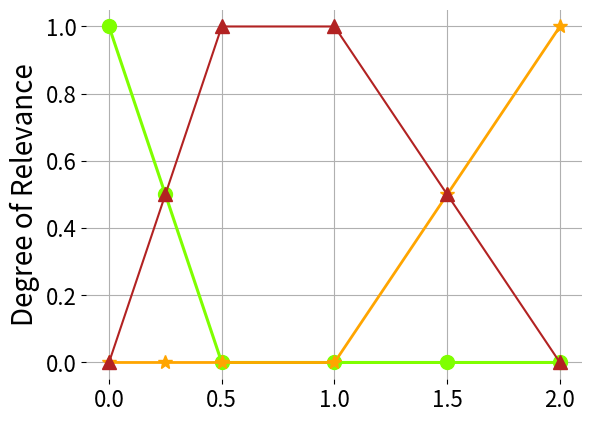

The script that saved this image:
import matplotlib.pyplot as plt
import matplotlib

fig, ax = plt.subplots()
line, = ax.plot([], [])
ax.grid()

plt.plot([0, 0.25, 0.5, 1, 1.5, 2.0], [1, 0.5, 0, 0, 0, 0], color='chartreuse', marker='o', linewidth=2.2, markersize=10)
plt.plot([0, 0.25, 0.5, 1, 1.5, 2.0], [0, 0, 0, 0, 0.5, 1], color='orange', marker='*', linewidth=2, markersize=10)
plt.plot([0, 0.25, 0.5, 1, 1.5, 2.0], [0, 0.5, 1, 1, 0.5, 0], color='firebrick', marker='^', linewidth=1.5, markersize=10)

plt.yticks([0.0, 0.2, 0.4, 0.6, 0.8, 1.0])
plt.xticks([0.0, 0.5, 1.0, 1.5, 2.0])

ax = plt.gca()
ax.set_frame_on(False)

plt.yticks(fontsize=16)
plt.xticks(fontsize=16)
plt.ylabel('Degree of Relevance', fontsize=20)
plt.savefig('Energy.pdf')